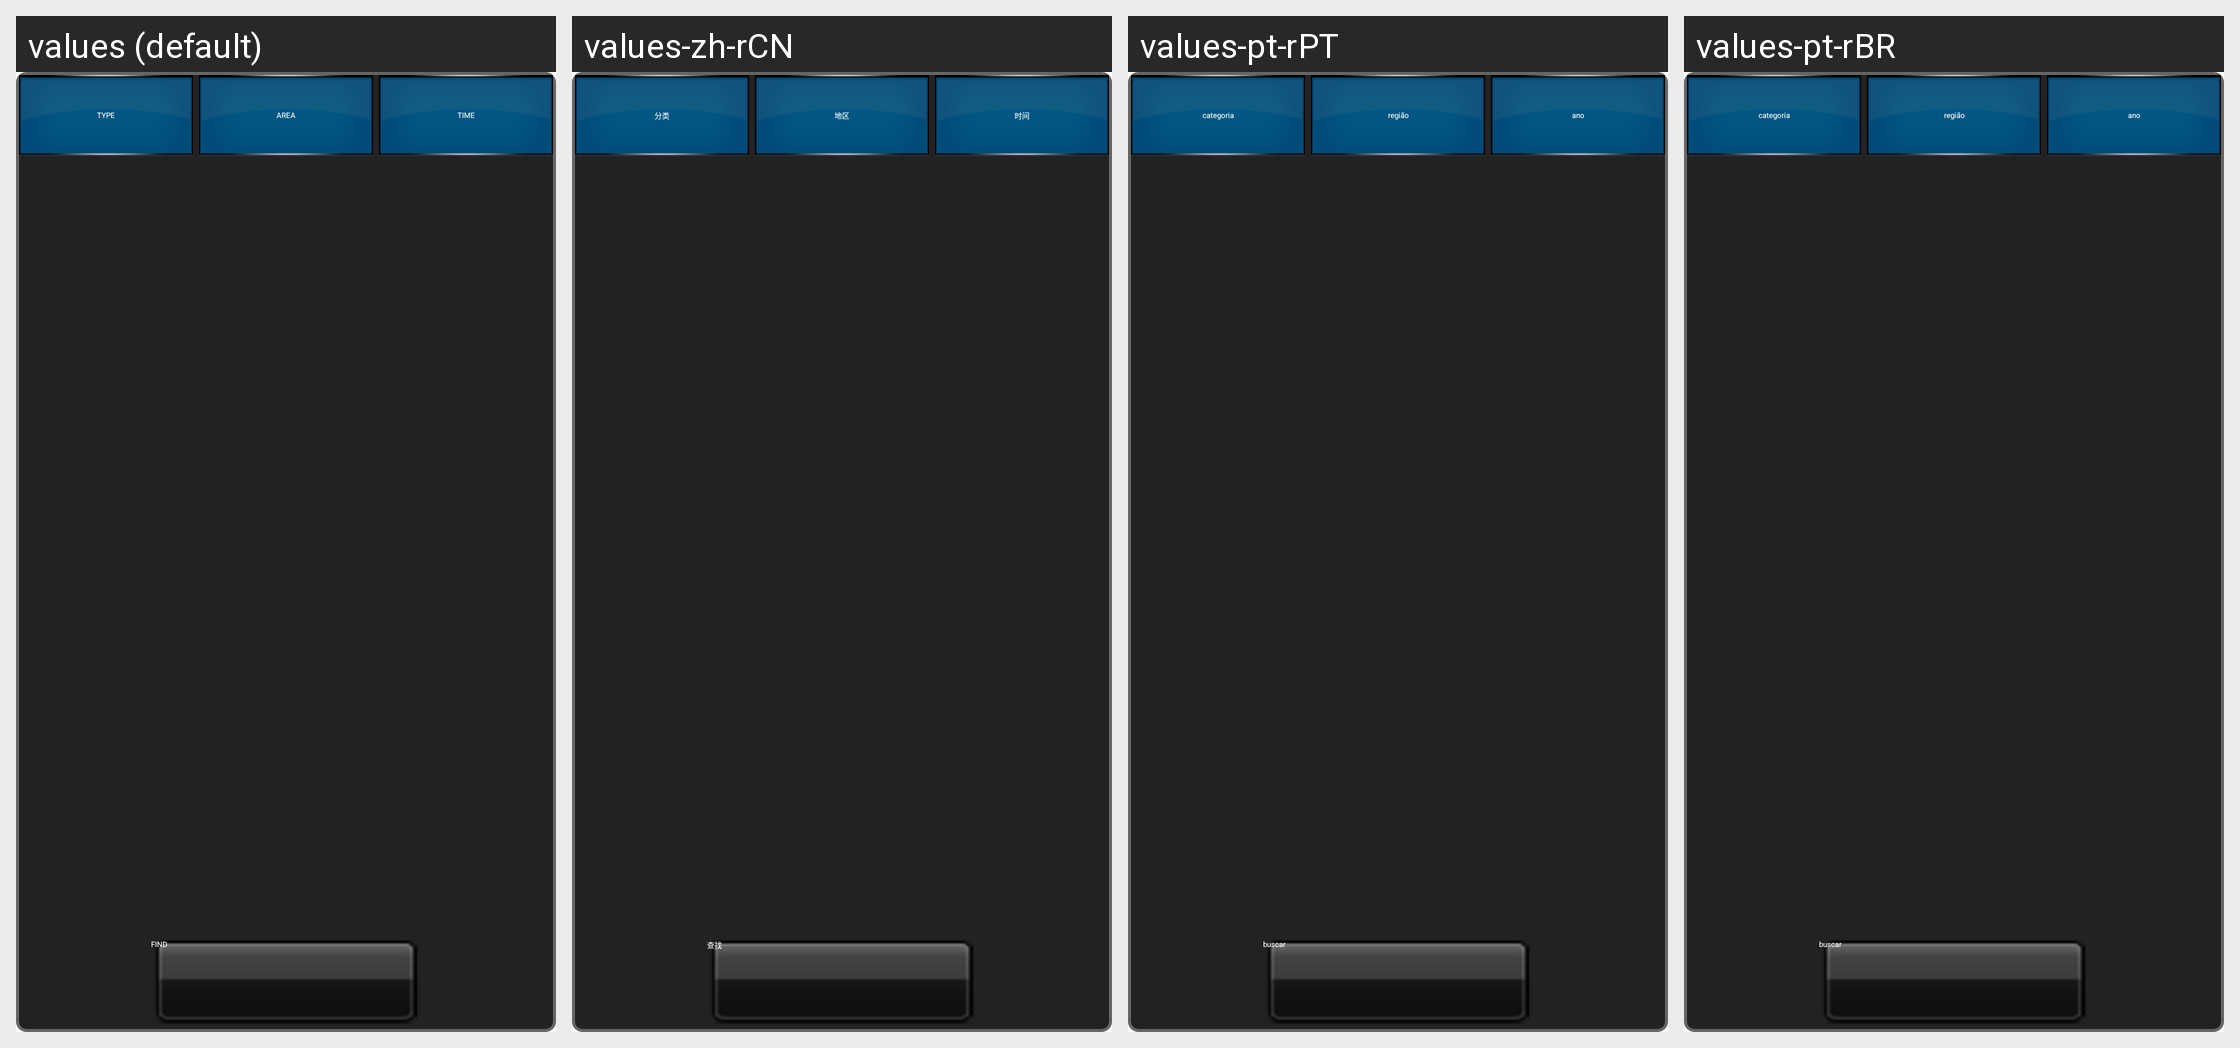

This grid shows one Android layout under several languages. Give, for every string resource on the screen, its name, the default text and each shown locale's text.
Android screen res/layout/vodclassify2.xml rendered under 4 locales, left to right: values (default), values-zh-rCN, values-pt-rPT, values-pt-rBR. Device: Nexus 5 (rendered at 1080×1920; each locale shown at half size, 540×960, under a caption strip naming it); theme Theme.MaterialComponents.DayNight.NoActionBar.
Other locales in the repository, not shown: values-es-rES.
Strings drawn on this screen, with the default value and each locale's value (text and hints the layout hard-codes, and strings that could not be matched under every locale, appear in the picture but are not listed):

vodclassify_text1
  values: TYPE
  values-zh-rCN: 分类
  values-pt-rPT: categoria
  values-pt-rBR: categoria

vodclassify_text3
  values: AREA
  values-zh-rCN: 地区
  values-pt-rPT: região
  values-pt-rBR: região

vodclassify_text2
  values: TIME
  values-zh-rCN: 时间
  values-pt-rPT: ano
  values-pt-rBR: ano

vodclassify_text4
  values: FIND
  values-zh-rCN: 查找
  values-pt-rPT: buscar
  values-pt-rBR: buscar
